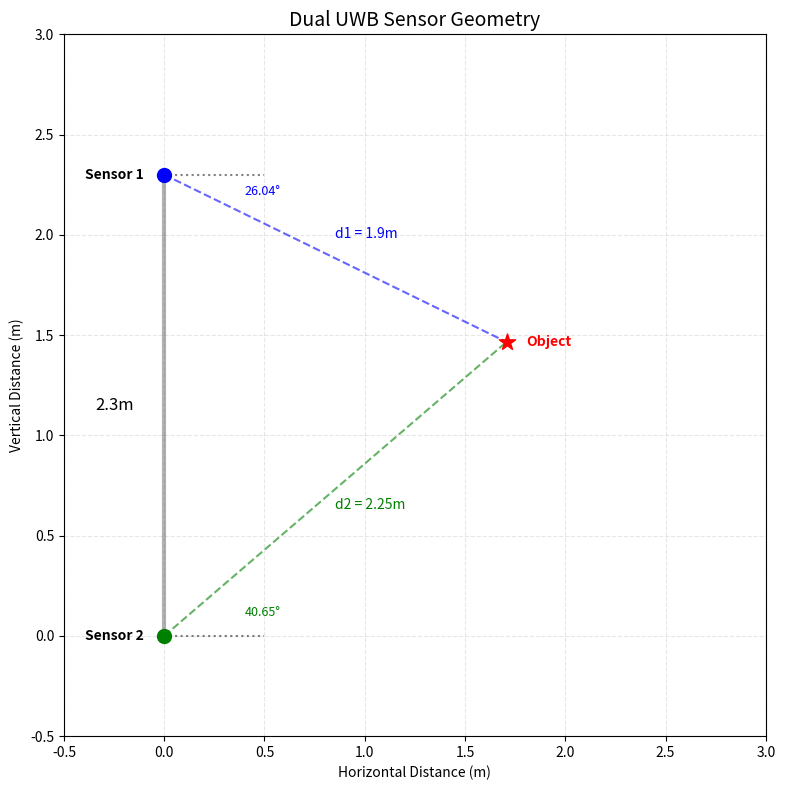

Here is the Python script that generated this plot:
import matplotlib.pyplot as plt
import numpy as np
import matplotlib.patches as patches

def draw_sensor_geometry():
    # 1. 설정값 정의
    d1 = 1.9
    d2 = 2.25
    theta1_deg = 26.04
    theta2_deg = 40.65
    baseline = 2.3
    
    # 각도를 라디안으로 변환
    theta1_rad = np.radians(theta1_deg)
    theta2_rad = np.radians(theta2_deg)
    
    # 2. 좌표 계산
    # 센서 2를 원점(0,0)으로, 센서 1을 (0, 2)로 설정 (수직 배치)
    sensor2_pos = np.array([0, 0])
    sensor1_pos = np.array([0, baseline])
    
    # 물체(Target)의 위치 계산
    # 기하학적 조건: x = d * cos(theta), y_offset = d * sin(theta)
    # 센서 2 기준으로 계산:
    target_x = d2 * np.cos(theta2_rad)
    target_y = d2 * np.sin(theta2_rad)
    target_pos = np.array([target_x, target_y])
    
    # 검증: 센서 1 기준 위치와 일치하는지 확인
    # 센서 1에서 물체까지의 y거리 = 2.0 - target_y
    # 계산된 y거리 = d1 * sin(theta1)
    check_y_gap = baseline - target_y
    calc_y_gap = d1 * np.sin(theta1_rad)
    
    print(f"좌표 검증:")
    print(f"Target 위치: ({target_x:.3f}, {target_y:.3f})")
    print(f"센서1-물체 수직거리(기하학): {check_y_gap:.3f}")
    print(f"센서1-물체 수직거리(수식): {calc_y_gap:.3f}")

    # 3. 그래프 그리기
    fig, ax = plt.subplots(figsize=(8, 8))
    
    # 센서 및 물체 점 찍기
    ax.scatter(*sensor1_pos, color='blue', s=100, label='Sensor 1', zorder=5)
    ax.scatter(*sensor2_pos, color='green', s=100, label='Sensor 2', zorder=5)
    ax.scatter(*target_pos, color='red', s=150, marker='*', label='Object (Target)', zorder=5)
    
    # 선 그리기 (센서-물체, 센서간 베이스라인)
    ax.plot([sensor1_pos[0], target_pos[0]], [sensor1_pos[1], target_pos[1]], 'b--', alpha=0.6)
    ax.plot([sensor2_pos[0], target_pos[0]], [sensor2_pos[1], target_pos[1]], 'g--', alpha=0.6)
    ax.plot([sensor1_pos[0], sensor2_pos[0]], [sensor1_pos[1], sensor2_pos[1]], 'k-', linewidth=3, alpha=0.3, label='Baseline (2m)')

    # 기준선 (각도 표시용 수평선)
    # 센서 1 기준선
    ax.plot([sensor1_pos[0], sensor1_pos[0]+0.5], [sensor1_pos[1], sensor1_pos[1]], 'k:', alpha=0.5)
    # 센서 2 기준선
    ax.plot([sensor2_pos[0], sensor2_pos[0]+0.5], [sensor2_pos[1], sensor2_pos[1]], 'k:', alpha=0.5)

    # 4. 텍스트 및 주석 추가
    # 센서 이름
    ax.text(sensor1_pos[0]-0.1, sensor1_pos[1], 'Sensor 1', ha='right', va='center', fontweight='bold')
    ax.text(sensor2_pos[0]-0.1, sensor2_pos[1], 'Sensor 2', ha='right', va='center', fontweight='bold')
    ax.text(target_pos[0]+0.1, target_pos[1], 'Object', ha='left', va='center', fontweight='bold', color='red')
    
    # 거리 텍스트
    ax.text(target_pos[0]/2, (sensor1_pos[1] + target_pos[1])/2 + 0.1, f'd1 = {d1}m', color='blue', fontsize=10)
    ax.text(target_pos[0]/2, (sensor2_pos[1] + target_pos[1])/2 - 0.1, f'd2 = {d2}m', color='green', fontsize=10)
    ax.text(-0.15, baseline/2, f'{baseline}m', ha='right', va='center', fontsize=12)

    # 각도 호(Arc) 그리기
    # Sensor 1 Angle (아래쪽 방향)
    arc1 = patches.Arc(sensor1_pos, 1.0, 1.0, theta1=0.0, theta2=0.0, angle=-theta1_deg, color='blue') 
    # 주의: Arc 그리는 방식이 복잡할 수 있어 텍스트로 대체하거나 간단히 표현
    
    # 각도 텍스트
    ax.text(0.4, sensor1_pos[1] - 0.1, f'{theta1_deg}°', color='blue', fontsize=9)
    ax.text(0.4, sensor2_pos[1] + 0.1, f'{theta2_deg}°', color='green', fontsize=9)

    # 설정
    ax.set_aspect('equal')
    ax.grid(True, linestyle='--', alpha=0.3)
    ax.set_title("Dual UWB Sensor Geometry", fontsize=14)
    ax.set_xlabel("Horizontal Distance (m)")
    ax.set_ylabel("Vertical Distance (m)")
    ax.set_xlim(-0.5, 3.0)
    ax.set_ylim(-0.5, 3.0)
    
    plt.tight_layout()
    plt.show()

if __name__ == "__main__":
    draw_sensor_geometry()